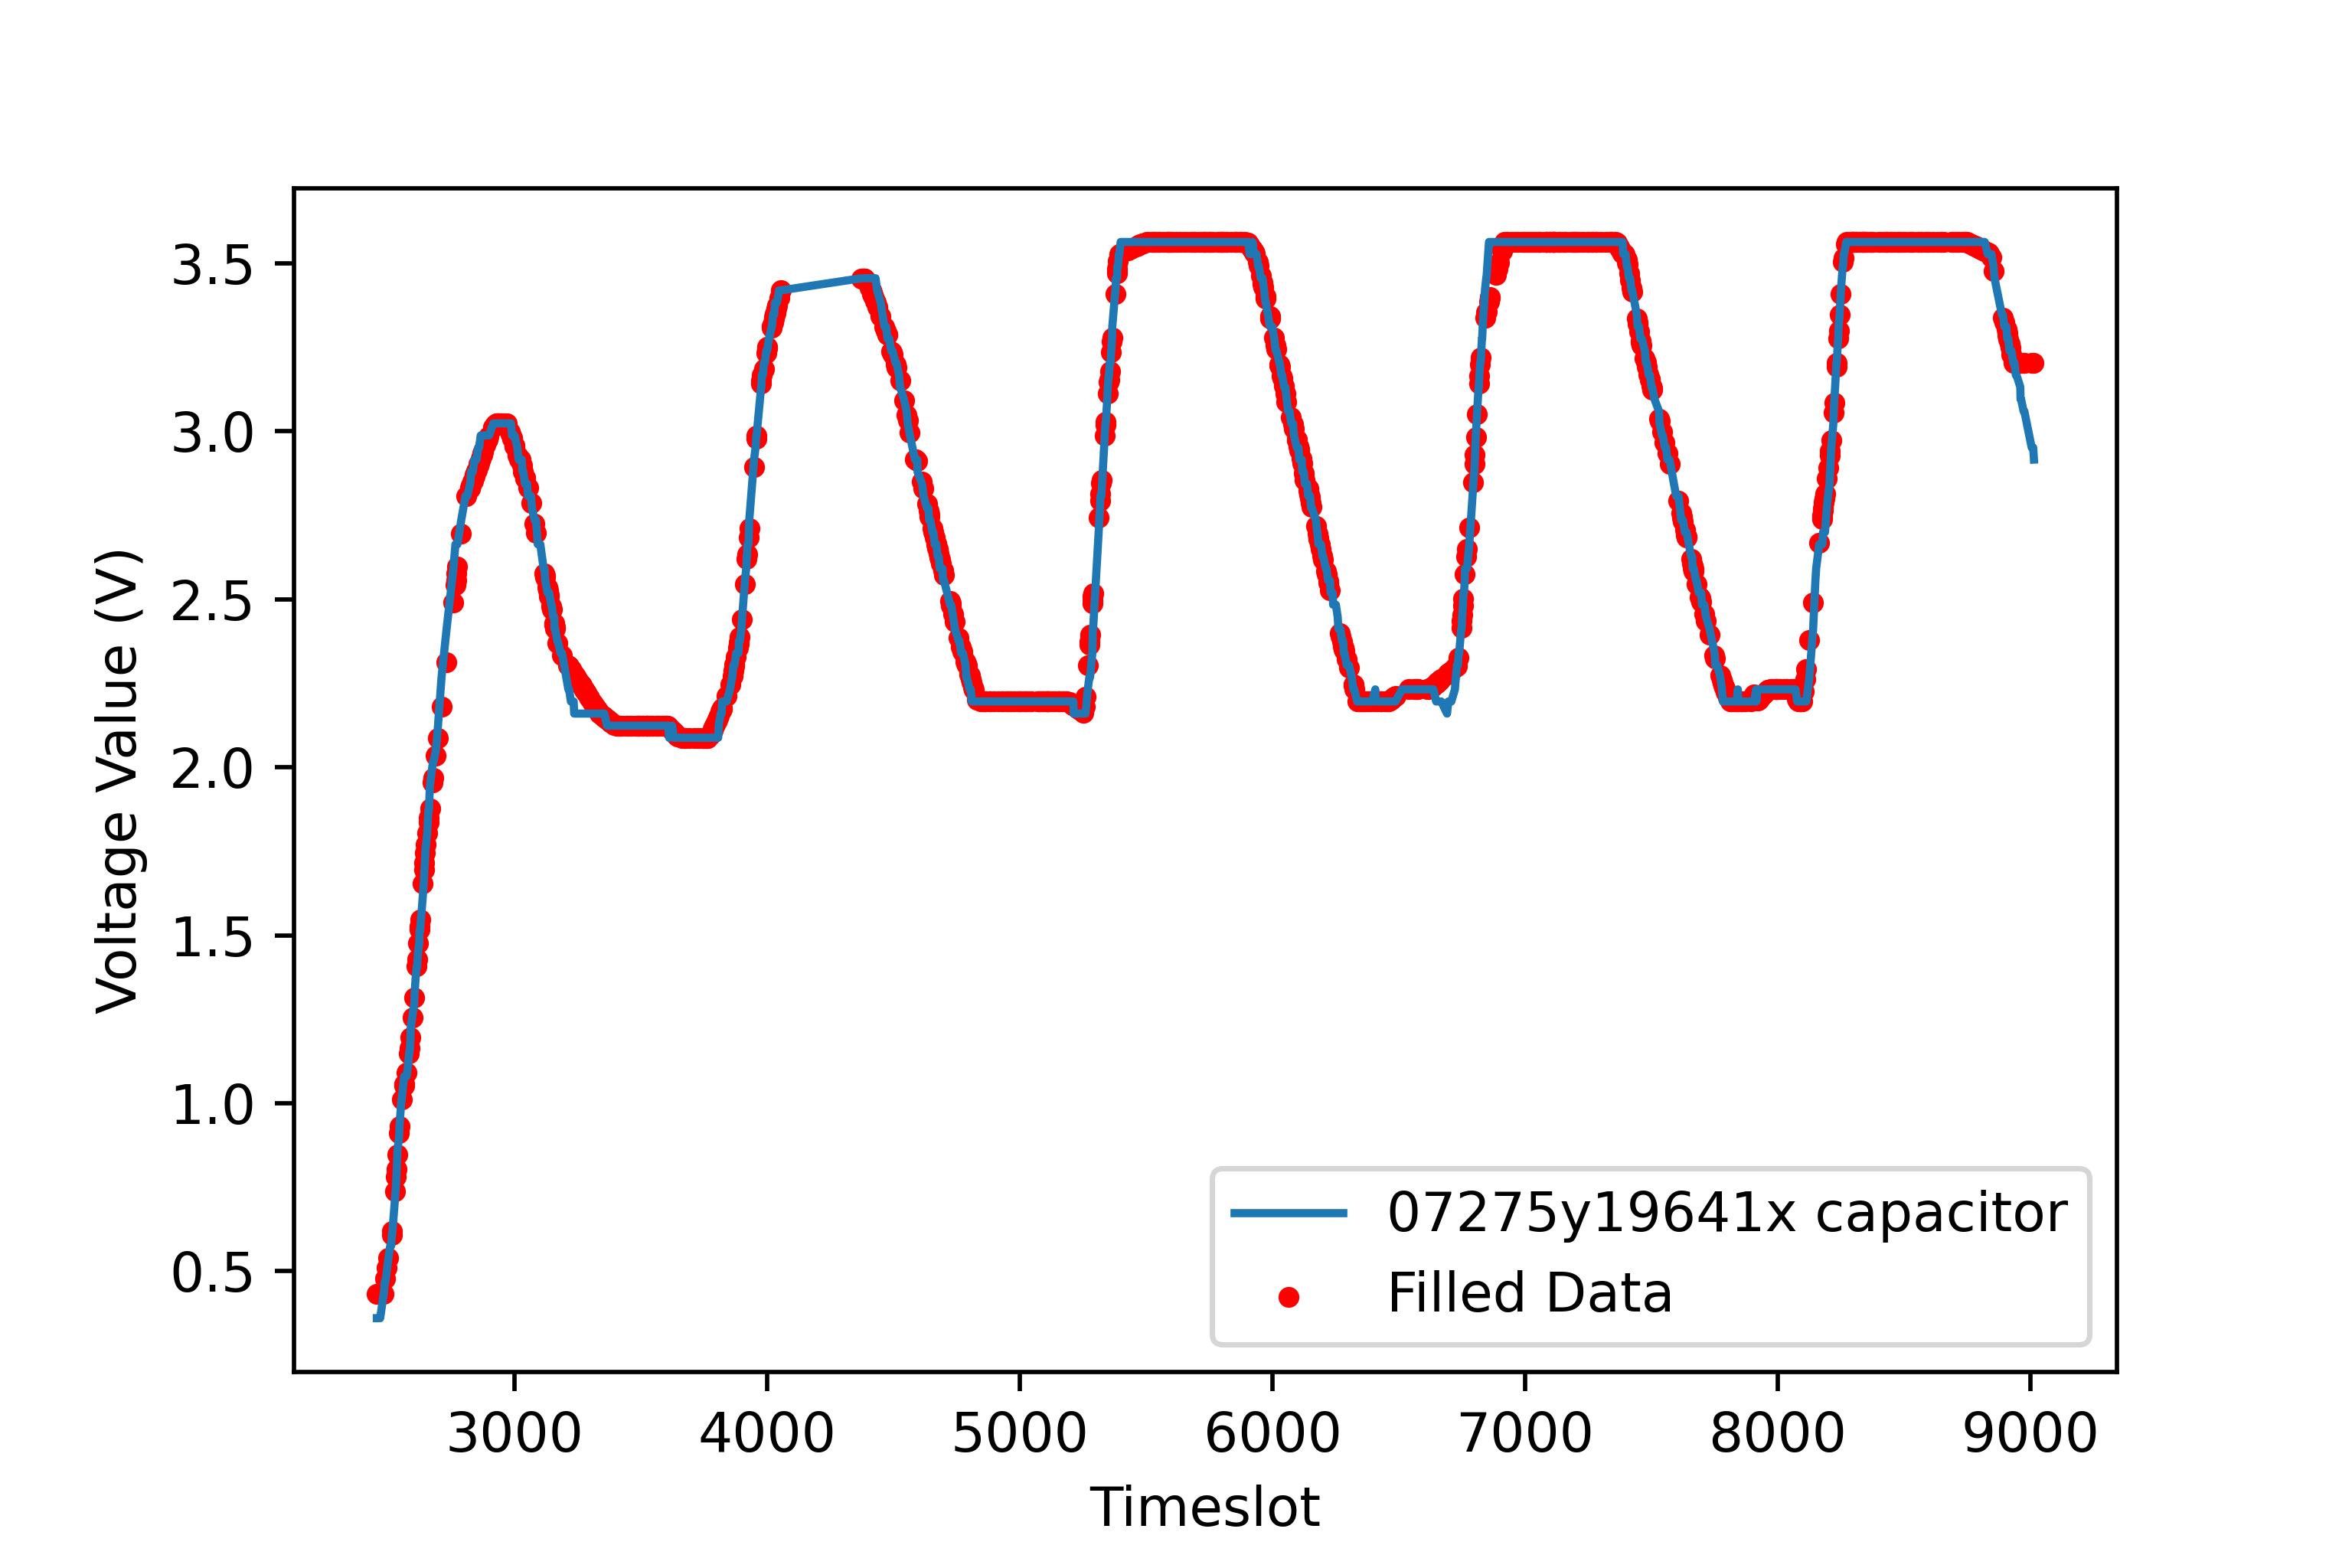

Source data for this figure (header and first rows):
12.0, 12.0, 12.0, 12.0, 12.0, 12.0, 12.0, 12.0, 13.0, 13.0, 13.285714285714286, 14.142857142857142, 15.0, 16.0, 16.0, 16.9, 17.2, 20.5, 21.7, 22.3, 23.5, 25.299999999999997, 25.9, 28.0
2455, 2460, 2461, 2466, 2467, 2468, 2482, 2483, 2486, 2487, 2489, 2495, 2501, 2508, 2512, 2515, 2516, 2527, 2531, 2533, 2537, 2543, 2545, 2552
1.0, 1.0, 1.0, 1.0, 1.0, 1.0, 1.0, 0.0, 0.0, 0.0, 1.0, 1.0, 1.0, 0.0, 0.0, 1.0, 1.0, 1.0, 1.0, 1.0, 1.0, 1.0, 1.0, 0.0
